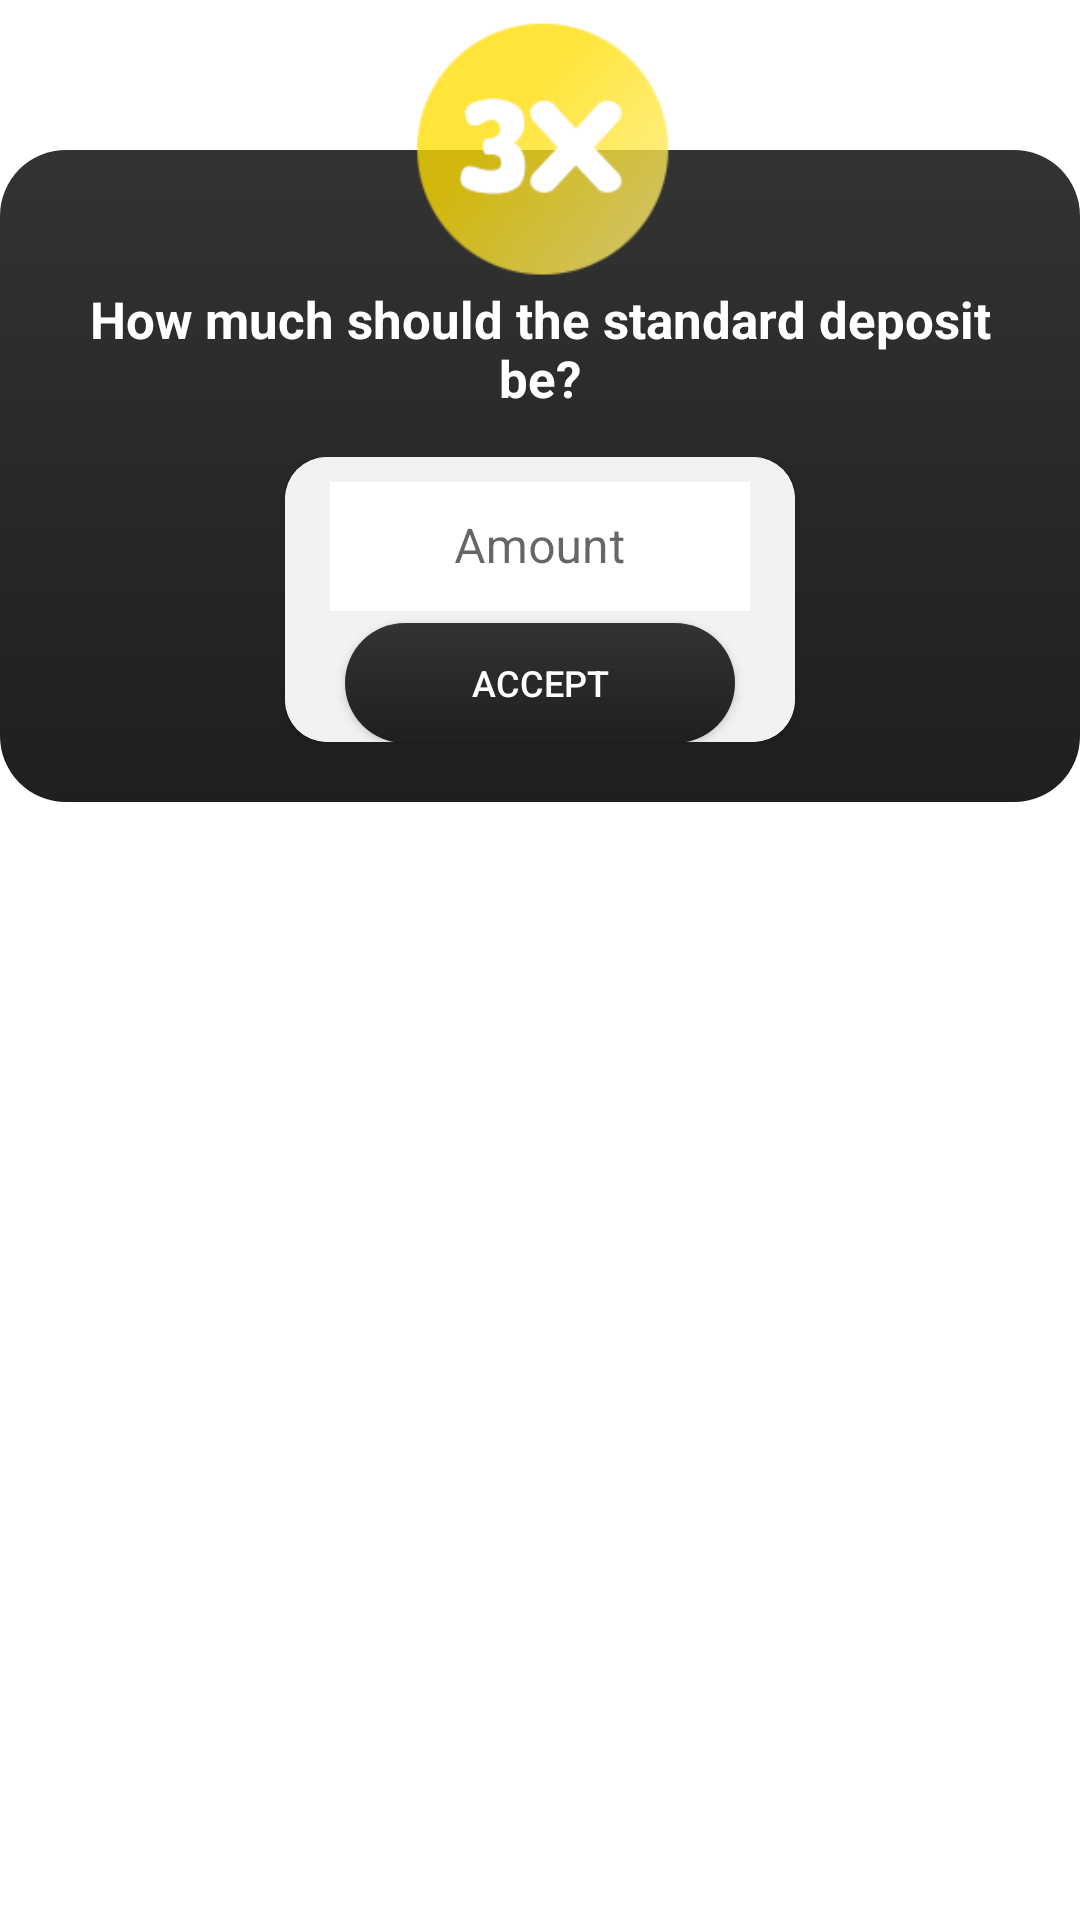

This screen was rendered from an Android layout file. Write that file and the resources it references.
<!-- AndroidManifest.xml: application theme AppTheme -->
<!-- res/layout/editdep_layout.xml -->
<?xml version="1.0" encoding="utf-8"?>
<RelativeLayout xmlns:android="http://schemas.android.com/apk/res/android"
    xmlns:app="http://schemas.android.com/apk/res-auto"
    xmlns:tools="http://schemas.android.com/tools"
    android:layout_width="215dp"
    android:layout_height="wrap_content"
    android:layout_gravity="center">

    <LinearLayout
        android:layout_width="match_parent"
        android:layout_height="wrap_content"
        android:layout_marginTop="50dp"
        android:background="@drawable/rounded_dialog"
        android:gravity="center_horizontal"
        android:orientation="vertical">

        <TextView
            android:id="@+id/dialogName"
            android:layout_width="wrap_content"
            android:layout_height="wrap_content"
            android:layout_marginHorizontal="20dp"
            android:layout_marginTop="45dp"
            android:gravity="center"
            android:text="How much should the standard deposit be?"
            android:textColor="@android:color/white"
            android:textSize="17sp"
            android:textStyle="bold" />


        <androidx.cardview.widget.CardView
            android:layout_width="170dp"
            android:layout_height="95dp"
            android:layout_marginTop="15dp"
            android:layout_marginBottom="20dp"
            android:background="#f2f2f2"
            app:cardCornerRadius="14dp">

            <LinearLayout
                android:layout_width="match_parent"
                android:layout_height="match_parent"
                android:background="#f2f2f2"
                android:orientation="vertical"
                android:paddingTop="3dp">

                <com.google.android.material.textfield.TextInputLayout
                    android:id="@+id/tilFrom"
                    style="@style/Widget.MaterialComponents.TextInputLayout.OutlinedBox.Dense"
                    android:layout_width="match_parent"
                    android:layout_height="wrap_content"
                    android:hint="Amount">

                    <com.google.android.material.textfield.TextInputEditText
                        android:id="@+id/etDep"
                        android:layout_width="140dp"
                        android:layout_height="43dp"
                        android:layout_gravity="center"
                        android:layout_marginHorizontal="20dp"
                        android:layout_marginVertical="4dp"
                        android:background="@android:color/white"
                        android:gravity="center"
                        android:inputType="numberDecimal"
                        android:maxLength="4"
                        android:textColorHint="@android:color/black"
                        app:hintTextAppearance="@android:color/black"
                        app:hintTextColor="@android:color/black" />


                </com.google.android.material.textfield.TextInputLayout>

                <Button
                    android:id="@+id/savebtn"
                    android:layout_width="match_parent"
                    android:layout_height="40dp"
                    android:layout_marginHorizontal="20dp"
                    android:layout_marginBottom="10dp"
                    android:background="@drawable/rounded_dialog"
                    android:text="Accept"
                    android:textColor="@android:color/white"
                    android:textSize="12sp" />
            </LinearLayout>
        </androidx.cardview.widget.CardView>


    </LinearLayout>

    <ImageView
        android:layout_width="100dp"
        android:layout_height="100dp"
        android:layout_alignParentTop="true"
        android:layout_centerHorizontal="true"
        android:src="@drawable/logo3x" />

</RelativeLayout>
<!-- resources referenced by this layout -->
<resources>
  <!-- drawable logo3x: png bitmap (drawable-v24, 12806 bytes) -->
  <!-- drawable rounded_dialog (drawable) -->
  <?xml version="1.0" encoding="utf-8"?>
  <shape xmlns:android="http://schemas.android.com/apk/res/android">
  
      <solid
          android:color="@color/colorMain"
          />
  
      <gradient
          android:startColor="#333333"
          android:endColor="@color/colorMain"
          android:angle="270"/>
  
      <corners
          android:bottomRightRadius="22dp"
          android:bottomLeftRadius="22dp"
          android:topRightRadius="22dp"
          android:topLeftRadius="22dp"
          />
  
  </shape>
  <style name="AppTheme" parent="Theme.MaterialComponents.Light.NoActionBar">
          
          <item name="colorPrimary">@color/colorPrimary</item>
          <item name="colorPrimaryDark">@color/colorPrimaryDark</item>
          <item name="colorAccent">@color/colorAccent</item>
      </style>
  <color name="colorMain">#1f1f1f</color>
  <color name="colorPrimary">#000000</color>
  <color name="colorPrimaryDark">#333333</color>
  <color name="colorAccent">#bfbfbf</color>
</resources>
